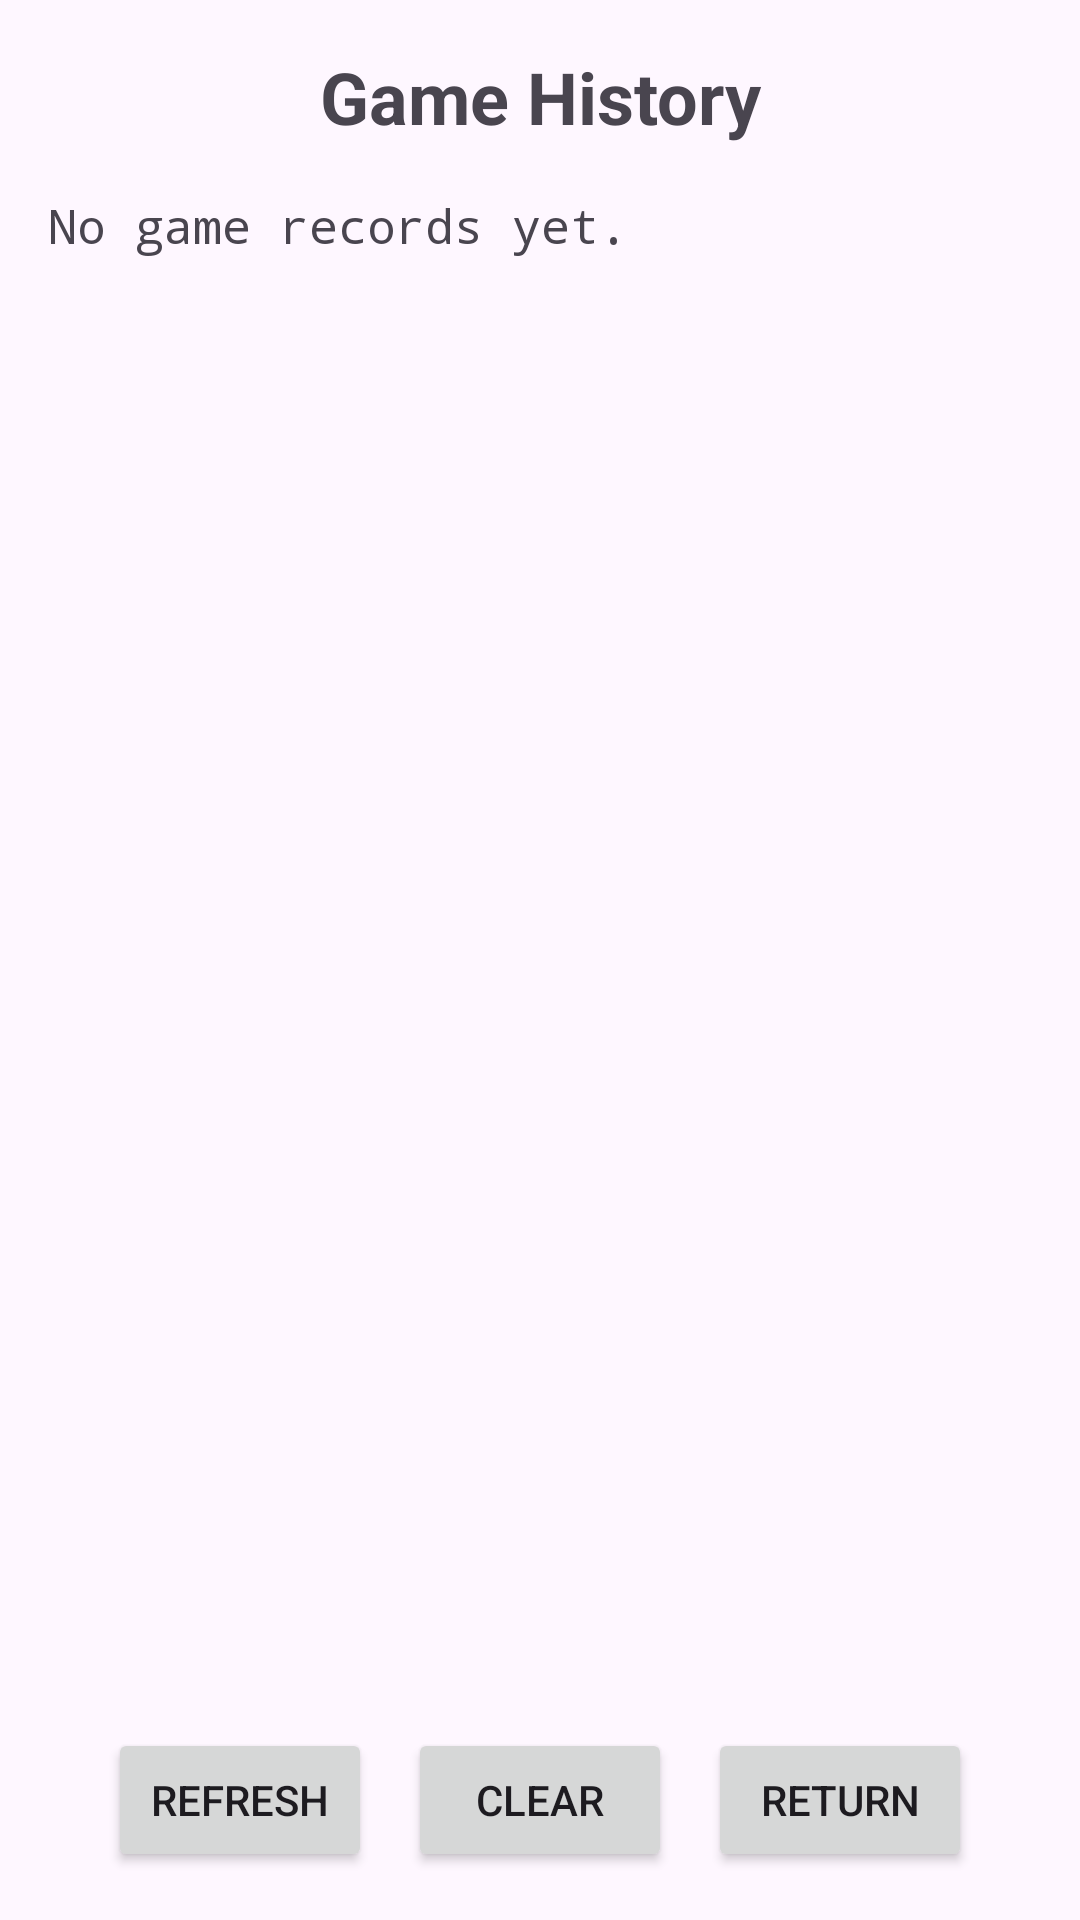

Write the Android layout XML for this screen, with the resource values it uses.
<!-- AndroidManifest.xml: application theme Theme.MyFirstApp -->
<!-- res/layout/activity_history.xml -->
<?xml version="1.0" encoding="utf-8"?>
<LinearLayout xmlns:android="http://schemas.android.com/apk/res/android"
    android:layout_width="match_parent"
    android:layout_height="match_parent"
    android:orientation="vertical"
    android:padding="16dp">

    
    <TextView
        android:layout_width="match_parent"
        android:layout_height="wrap_content"
        android:gravity="center"
        android:text="@string/history_title"
        android:textSize="24sp"
        android:textStyle="bold" />

    
    <ScrollView
        android:layout_width="match_parent"
        android:layout_height="0dp"
        android:layout_weight="1"
        android:layout_marginTop="16dp">

        <TextView
            android:id="@+id/tvHistory"
            android:layout_width="match_parent"
            android:layout_height="wrap_content"
            android:text="@string/history_empty"
            android:textSize="16sp"
            android:fontFamily="monospace" />
    </ScrollView>

    
    <LinearLayout
        android:layout_width="match_parent"
        android:layout_height="wrap_content"
        android:layout_marginTop="16dp"
        android:gravity="center"
        android:orientation="horizontal">

        <Button
            android:id="@+id/btnRefresh"
            android:layout_width="wrap_content"
            android:layout_height="wrap_content"
            android:text="@string/history_refresh" />

        <Button
            android:id="@+id/btnClear"
            android:layout_width="wrap_content"
            android:layout_height="wrap_content"
            android:layout_marginStart="12dp"
            android:text="Clear" />

        <Button
            android:id="@+id/btnBack"
            android:layout_width="wrap_content"
            android:layout_height="wrap_content"
            android:layout_marginStart="12dp"
            android:text="@string/return_game" />
    </LinearLayout>

</LinearLayout>
<!-- resources referenced by this layout -->
<resources>
  <string name="history_empty">No game records yet.</string>
  <string name="history_refresh">Refresh</string>
  <string name="history_title">Game History</string>
  <string name="return_game">Return</string>
  <style name="Theme.MyFirstApp" parent="Theme.Material3.DayNight.NoActionBar" />
</resources>
